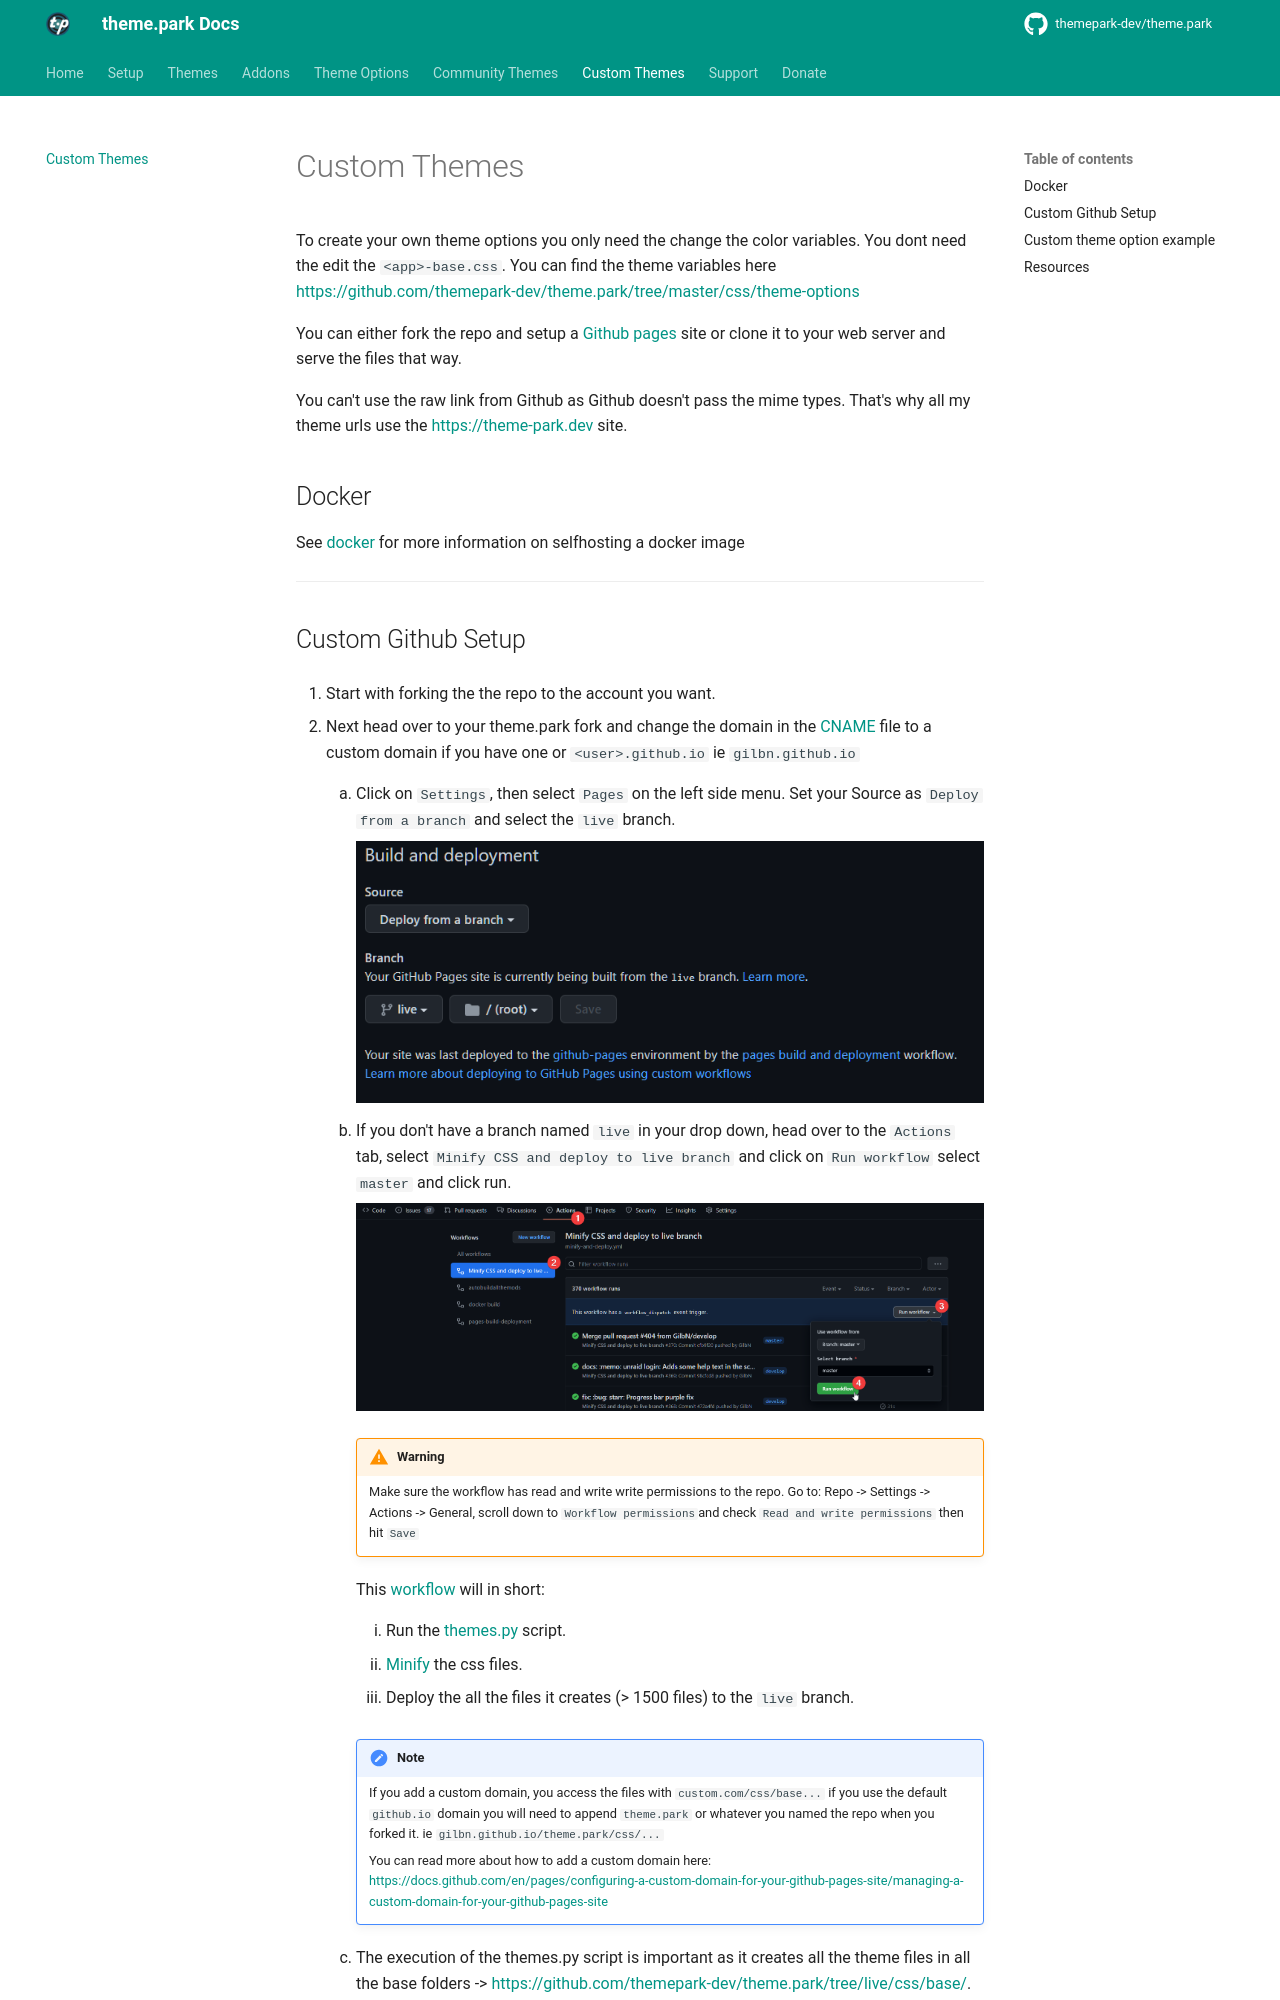

repository: themepark-dev/tp-docs · page: custom/index.html · generator: mkdocs

# Custom Themes

To create your own theme options you only need the change the color variables. You dont need the edit the `<app>-base.css`. You can find the theme variables here [https://github.com/themepark-dev/theme.park/tree/master/css/theme-options](https://github.com/themepark-dev/theme.park/tree/master/css/theme-options)

You can either fork the repo and setup a [Github pages](https://pages.github.com/) site or clone it to your web server and serve the files that way.

You can't use the raw link from Github as Github doesn't pass the mime types. That's why all my theme urls use the https://theme-park.dev site.

## Docker

See [docker](../setup#docker) for more information on selfhosting a docker image

***
